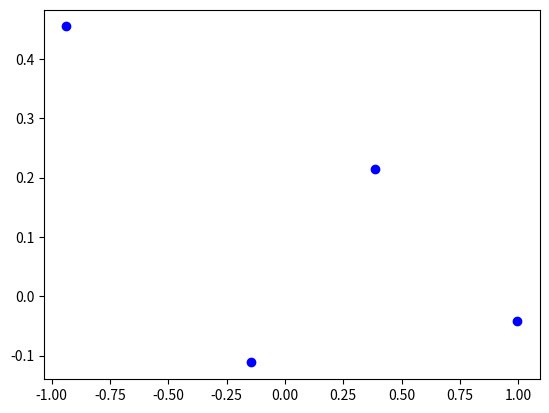

Reproduce this figure in Python.
import numpy as np
import matplotlib.pyplot as plt

x= 4
eta = 0.2
w = np.random.rand(x+1)
vector = np.linspace(-1.2, 1.2, 200)
# funcion para definir entradas y salidas
def entrada_salida(x):
    s = np.random.normal(0, 0.5, [x, x])
    yd = np.zeros(x)
    for i in range(x):
        if all(s[i, :] >= 0):
            yd[i] = 1
        else:
            yd[i] = -1
    return s, yd

def perceptron(inp, eta, yd, w):
    y = 0
    while yd != y:
        h = w[0] + np.dot(inp, w[1:])
        if h >= 0:
            y = 1
        else:
            y = -1
        w[0] = w[0] + eta * (yd - y)
        w[1:] = w[1:] + eta * (yd - y) * inp
    return w

s, yd = entrada_salida(x)
for i in range(1000):
    for i in range(x):
        w = perceptron(s[i], eta, yd[i], w)


def andver (s, w):
    for i in range(x):
        h = w[0] + np.dot(s[i], w[1:])
        if h >= 0:
            y = 1
        else:
            y = -1
        plt.plot(s[i][0], s[i][1], 'ro' if y == 1 else 'bo')
        
        print('entradas ',s[i], '\n salidas ', y)
    
andver(s, w)